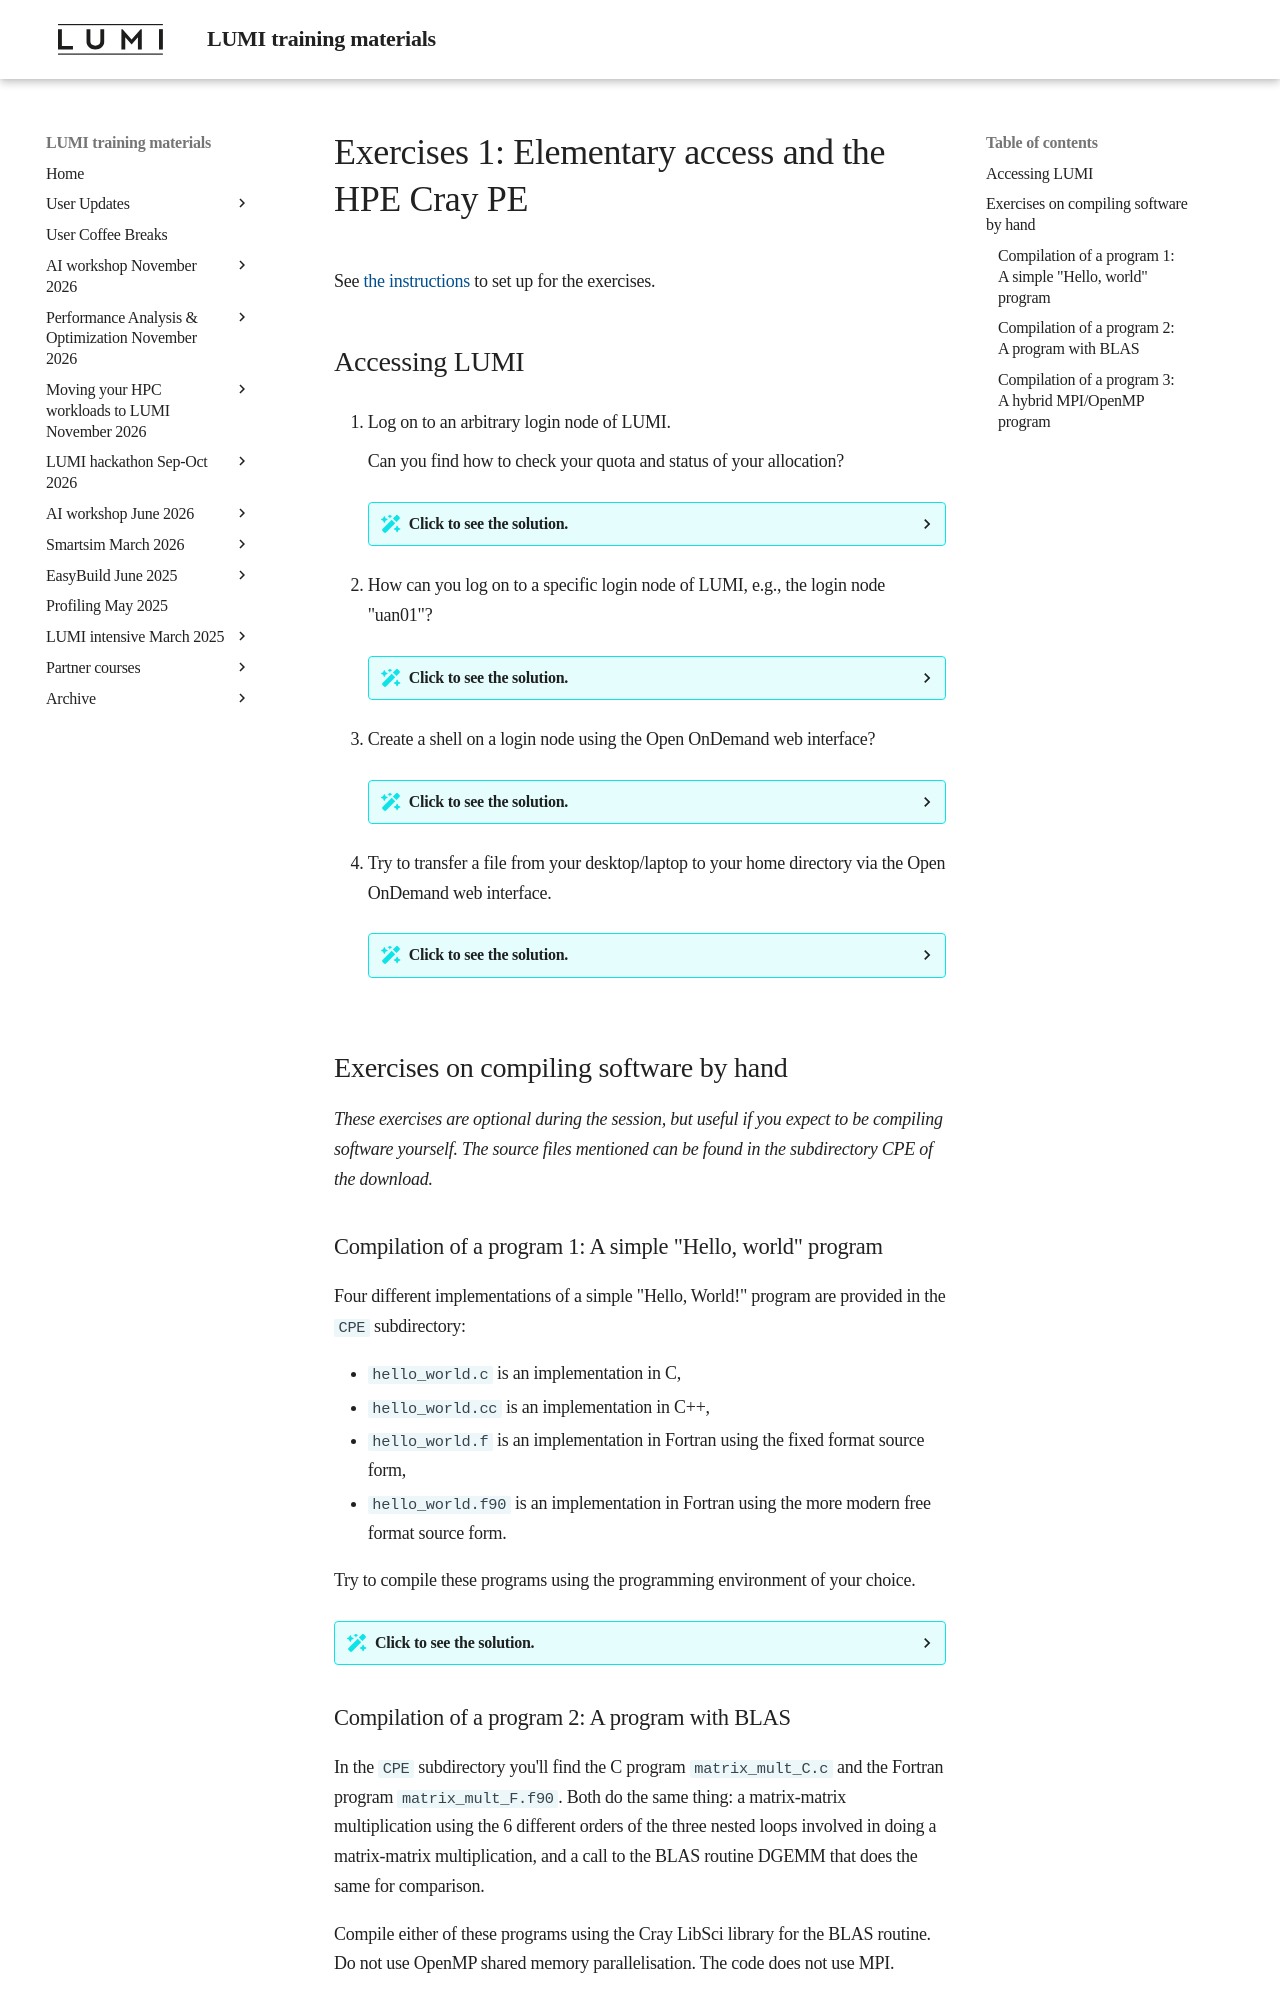

repository: Lumi-supercomputer/LUMI-training-materials · page: 2day-20240502/E03_Exercises_1/index.html · generator: mkdocs

# Exercises 1: Elementary access and the HPE Cray PE

See [the instructions](index.md#setting-up-for-the-exercises)
to set up for the exercises.

## Accessing LUMI

1.  Log on to an arbitrary login node of LUMI.

    Can you find how to check your quota and status of your allocation?

    ??? Solution "Click to see the solution."
        How to check your quota and status of your allocation, is explained in
        the message-of-the-day at the bottom of the "Announcements" section:
        you can use the `lumi-workspaces` command.


2.  How can you log on to a specific login node of LUMI, e.g., the login node "uan01"?
  
    ??? Solution "Click to see the solution."
        To log in to the login node "uan01", use the hostname `lumi-uan01.csc.fi`
        instead of `lumi.csc.fi`.

        This may be useful if you use software on your desktop that tries to connect
        repeatedly to LUMI and then tries to find, e.g., a running server that it 
        created before.

3.  Create a shell on a login node using the Open OnDemand web interface?
  
    ??? Solution "Click to see the solution."
        -   Point your web browser to `https://www.lumi.csc.fi`. With some browsers
            it is sufficient to type `lumi.csc.fi` in the address bar while others
            require `www.lumi.csc.fi`.
        -   Click the "Go to login" button. What you need to do here, depends on how
            you got your account. For the course you will have to proceed with the 
            "MyAccessID" option "Login Puhuri" in most cases.
        -   Once you're in the web interface, click on "Login node shell" (likely the third
            choice on the first line). It will open a new tab in the browser with a login shell
            on LUMI. Note that Open OnDemand uses a different set of login nodes.

4.  Try to transfer a file from your desktop/laptop to your home directory via the Open OnDemand web interface.

    ??? Solution "Click to see the solution."
        -   Go back into Open OnDemand if you have left it after the previous exercise.
        -   On the main screen of the web interface, choose "Home directory".
        -   Depending on the browser and your system you may be able to just drag-and-drop files 
            into the frame that shows your files, or you can click the blue "Upload" button towards
            the top of the screen.


## Exercises on compiling software by hand

*These exercises are optional during the session, but useful if you expect 
to be compiling software yourself. The source files mentioned can be found in
the subdirectory CPE of the download.*

### Compilation of a program 1: A simple "Hello, world" program

Four different implementations of a simple "Hello, World!" program are provided in the `CPE` subdirectory:

-   `hello_world.c` is an implementation in C,
-   `hello_world.cc` is an implementation in C++,
-   `hello_world.f` is an implementation in Fortran using the fixed format source form,
-   `hello_world.f90` is an implementation in Fortran using the more modern free format source form.

Try to compile these programs using the programming environment of your choice.

??? Solution "Click to see the solution."
    We'll use the default version of the programming environment (23.09 at the moment of the
    course in May 2024), but in case you want to use
    a particular version, e.g., the 22.12 version, and want to be very sure that all modules are
    loaded correctly from the start you could consider using

    ```
    module load cpe/22.12
    module load cpe/22.12
    ```

    So note that we do twice the same command as the first iteration does not always succeed to reload
    all modules in the correct version. Do not combine both lines into a single `module load` statement
    as that would again trigger the bug that prevents all modules to be reloaded in the first iteration.

    The sample programs that we asked you to compile do not use the GPU. So there are three programming
    environments that we can use: `PrgEnv-gnu`, `PrgEnv-cray` and `PrgEnv-aocc`. All three will work,
    and they work almost the same.

    Let's start with an easy case, compiling the C version of the program with the GNU C compiler.
    For this all we need to do is

    ```
    module load PrgEnv-gnu
    cc hello_world.c
    ```

    which will generate an executable named `a.out`. 
    If you are not comfortable using the default version of `gcc` (which produces the warning message when
    loading the `PrgEnv-gnu` module) you can always load the `gcc/11.2.0` module instead after loading
    `PrgEnv-gnu`.

    Of course it is better to give the executable a proper
    name which can be done with the `-o` compiler option:

    ```
    module load PrgEnv-gnu
    cc hello_world.c -o hello_world.x
    ```

    Try running this program:

    ```
    ./hello_world.x
    ```

    to see that it indeed works. We did forget another important compiler option, but we'll discover
    that in the next exercise.

    The other programs are equally easy to compile using the compiler wrappers:

    ```
    CC hello_world.cc -o hello_world.x
    ftn hello_world.f -o hello_world.x
    ftn hello_world.f90 -o hello_world.x
    ```
